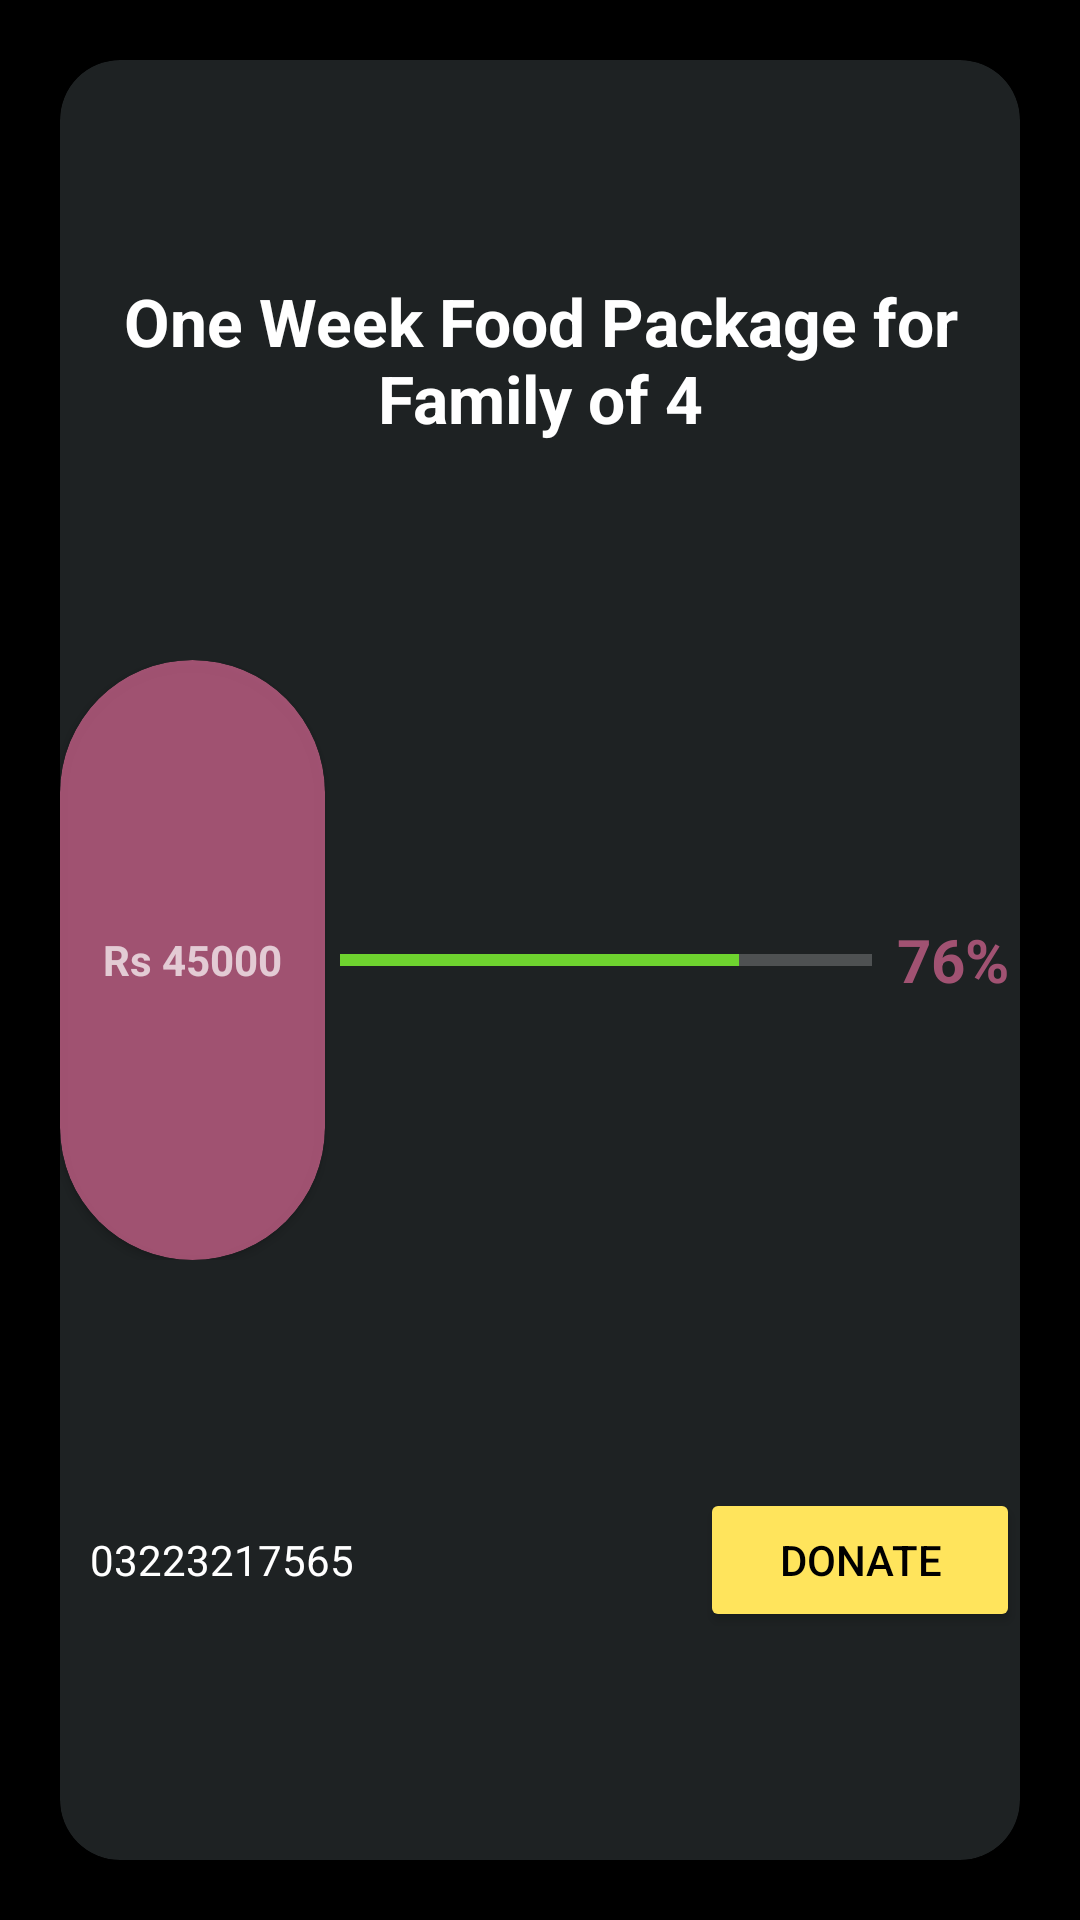

Layout XML and referenced resources for this Android screen:
<!-- AndroidManifest.xml: application theme Theme.AppCompat.NoActionBar -->
<!-- res/layout/current_drive_view.xml -->
<?xml version="1.0" encoding="utf-8"?>
<LinearLayout xmlns:android="http://schemas.android.com/apk/res/android"
    xmlns:app="http://schemas.android.com/apk/res-auto"
    android:layout_width="match_parent"
    android:layout_height="200dp"
    android:background="@color/black"
    android:orientation="vertical"
    android:padding="10dp">

    <androidx.cardview.widget.CardView
        android:layout_width="match_parent"
        android:layout_height="0dp"
        android:layout_margin="10dp"
        android:layout_weight="1"
        android:backgroundTint="#1E2223"
        app:cardCornerRadius="20dp">

        <LinearLayout
            android:layout_width="match_parent"
            android:layout_height="match_parent"
            android:orientation="vertical">

            <TextView
                android:id="@+id/current_drive_title"
                android:layout_width="match_parent"
                android:layout_height="0dp"
                android:layout_weight="1"
                android:gravity="center"
                android:text="One Week Food Package for Family of 4"
                android:textColor="@color/white"
                android:textSize="22sp"
                android:textStyle="bold" />

            <LinearLayout
                android:layout_width="match_parent"
                android:layout_height="0dp"
                android:layout_weight="1"
                android:orientation="horizontal">

                <androidx.cardview.widget.CardView
                    android:layout_width="0dp"
                    android:layout_height="match_parent"
                    android:layout_weight="2"
                    android:backgroundTint="#BFCD638D"
                    app:cardCornerRadius="100dp">

                    <TextView
                        android:id="@+id/current_drive_target"
                        android:layout_width="match_parent"
                        android:layout_height="match_parent"
                        android:layout_weight="1"
                        android:gravity="center"
                        android:text="Rs 45000"
                        android:textStyle="bold" />
                </androidx.cardview.widget.CardView>

                <ProgressBar
                    android:id="@+id/progressBar"
                    style="?android:attr/progressBarStyleHorizontal"
                    android:layout_width="0dp"
                    android:layout_height="match_parent"
                    android:layout_margin="5dp"
                    android:layout_weight="4"
                    android:elevation="20dp"
                    android:indeterminate="false"
                    android:progress="75"
                    android:progressTint="#6ED32F" />

                <TextView
                    android:id="@+id/progressPercentage"
                    android:layout_width="0dp"
                    android:layout_height="match_parent"
                    android:layout_weight="1"
                    android:gravity="center"
                    android:text="76%"
                    android:textColor="#BFCD638D"
                    android:textSize="20sp"
                    android:textStyle="bold" />
            </LinearLayout>

            <LinearLayout
                android:layout_width="match_parent"
                android:layout_height="0dp"
                android:layout_weight="1"
                android:orientation="horizontal">

                <TextView
                    android:id="@+id/currentDriveContact"
                    android:layout_width="0dp"
                    android:layout_height="match_parent"
                    android:layout_weight="2"
                    android:gravity="center_vertical"
                    android:paddingStart="10dp"
                    android:text="03223217565"
                    android:textColor="@color/white" />

                <Button
                    android:id="@+id/donateButttonList"
                    android:layout_width="0dp"
                    android:layout_height="wrap_content"
                    android:layout_weight="1"
                    android:backgroundTint="@color/mustard"
                    android:text="Donate"
                    android:textColor="@color/black" />
            </LinearLayout>
        </LinearLayout>
    </androidx.cardview.widget.CardView>

</LinearLayout>
<!-- resources referenced by this layout -->
<resources>
  <color name="black">#FF000000</color>
  <color name="mustard">#FFE45C</color>
  <color name="white">#FFFFFFFF</color>
</resources>
